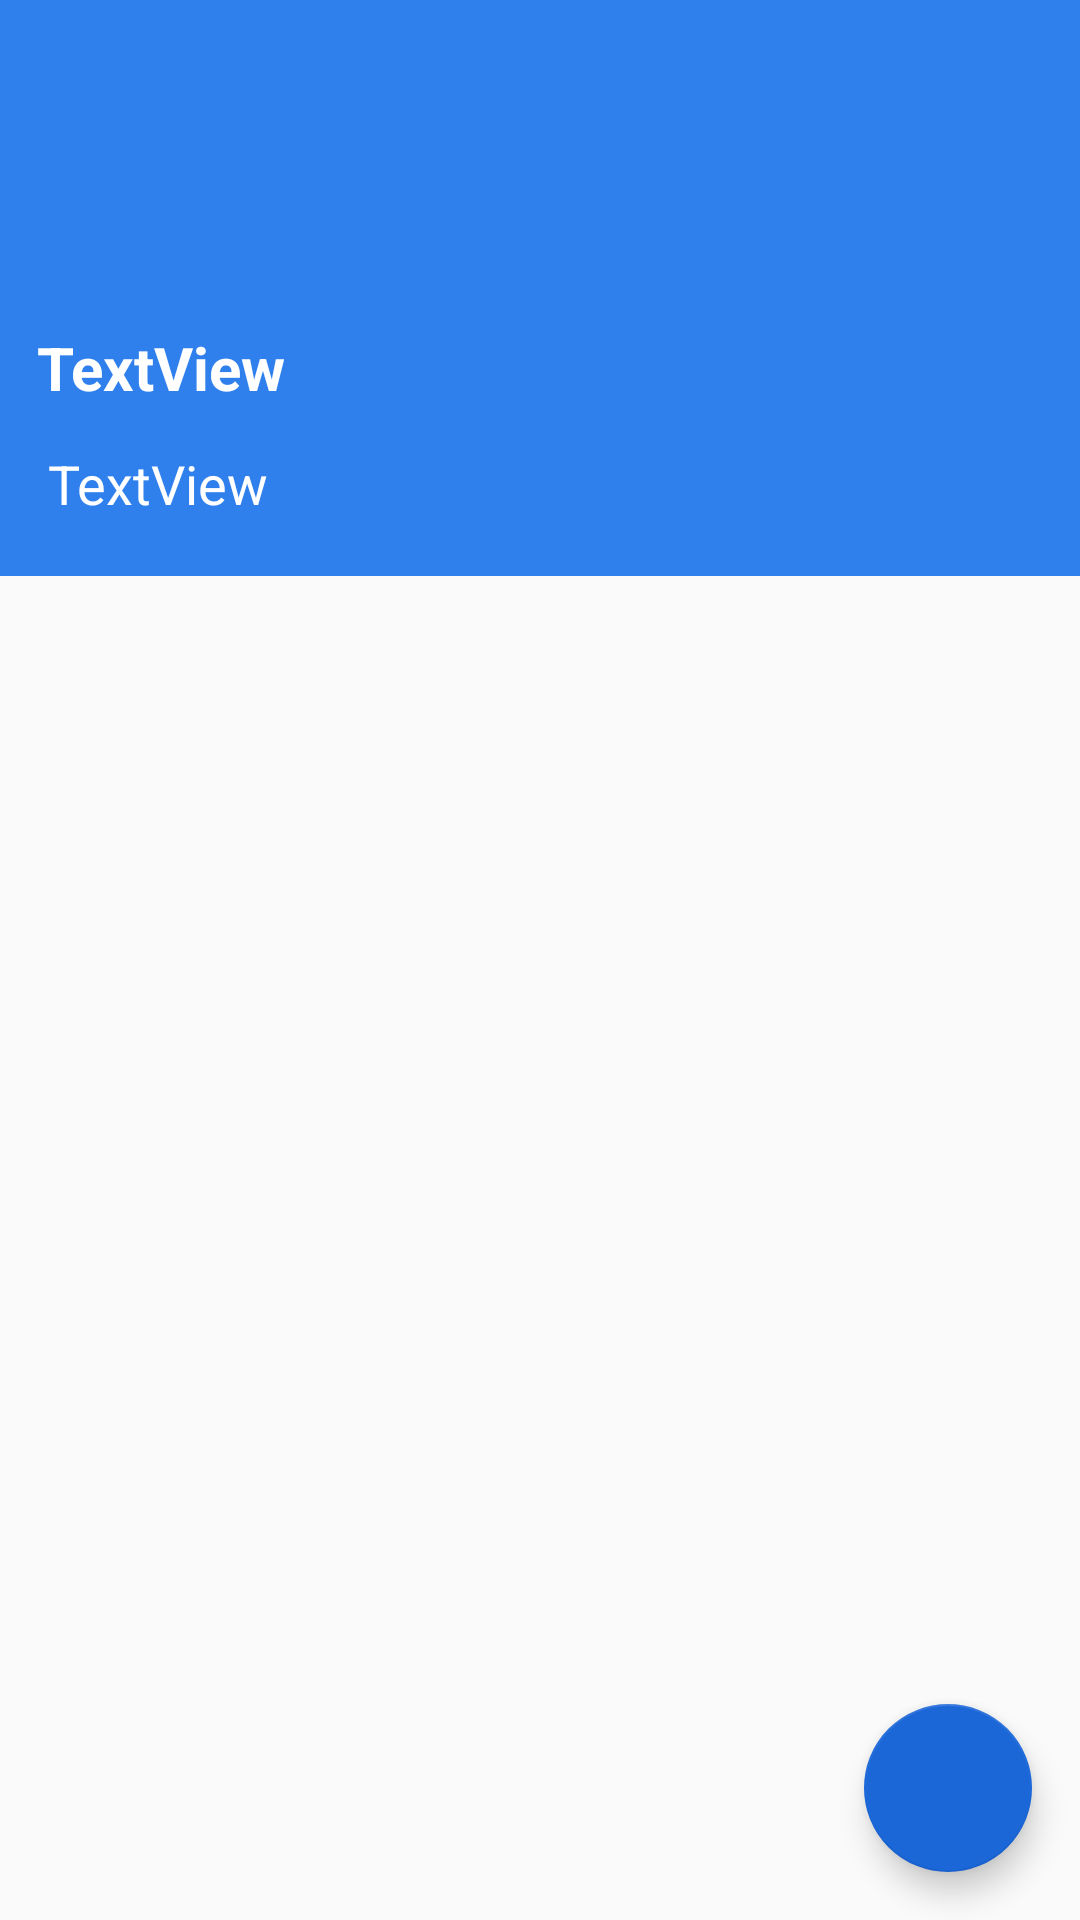

Reconstruct the res/layout file that produces this screen, plus the resources it refers to.
<!-- AndroidManifest.xml: application theme AppTheme -->
<!-- res/layout/activity_checkout.xml -->
<?xml version="1.0" encoding="utf-8"?>
<androidx.coordinatorlayout.widget.CoordinatorLayout xmlns:android="http://schemas.android.com/apk/res/android"
    xmlns:app="http://schemas.android.com/apk/res-auto"
    xmlns:tools="http://schemas.android.com/tools"


    android:layout_width="match_parent"
    android:layout_height="match_parent">

    <com.google.android.material.appbar.AppBarLayout
        android:id="@+id/appbar"

        android:layout_width="match_parent"
        android:layout_height="192dp">

        <com.google.android.material.appbar.CollapsingToolbarLayout
            android:layout_width="match_parent"
            android:layout_height="match_parent"
            app:contentScrim="?attr/colorPrimary"
            app:layout_scrollFlags="scroll|exitUntilCollapsed"

            app:toolbarId="@+id/toolbar">


            <androidx.appcompat.widget.Toolbar
                android:id="@+id/toolbar"
                android:layout_width="match_parent"
                android:layout_height="?attr/actionBarSize"></androidx.appcompat.widget.Toolbar>

            <androidx.constraintlayout.widget.ConstraintLayout
                android:layout_width="match_parent"
                android:layout_height="match_parent">

                <TextView
                    android:id="@+id/nameText"
                    android:layout_width="193dp"
                    android:layout_height="29dp"
                    android:text="TextView"
                    android:textColor="#FFFFFF"
                    android:textSize="20sp"
                    android:textStyle="bold"
                    app:layout_constraintBottom_toBottomOf="parent"
                    app:layout_constraintEnd_toEndOf="parent"
                    app:layout_constraintHorizontal_bias="0.073"
                    app:layout_constraintStart_toStartOf="parent"
                    app:layout_constraintTop_toTopOf="parent"
                    app:layout_constraintVertical_bias="0.668" />

                <TextView
                    android:id="@+id/addressText"
                    android:layout_width="361dp"
                    android:layout_height="36dp"
                    android:layout_marginStart="16dp"
                    android:text="TextView"
                    android:textColor="#FFFFFF"
                    android:textSize="18sp"
                    app:layout_constraintBottom_toBottomOf="parent"
                    app:layout_constraintEnd_toEndOf="parent"
                    app:layout_constraintHorizontal_bias="0.0"
                    app:layout_constraintStart_toStartOf="parent"
                    app:layout_constraintTop_toBottomOf="@+id/nameText"
                    app:layout_constraintVertical_bias="0.611" />
            </androidx.constraintlayout.widget.ConstraintLayout>

        </com.google.android.material.appbar.CollapsingToolbarLayout>
    </com.google.android.material.appbar.AppBarLayout>

    <androidx.core.widget.NestedScrollView
        android:id="@+id/nestedScrollView2"
        android:layout_width="match_parent"


        android:layout_height="match_parent"
        app:layout_behavior="com.google.android.material.appbar.AppBarLayout$ScrollingViewBehavior">

        <androidx.constraintlayout.widget.ConstraintLayout
            android:layout_width="match_parent"
            android:layout_height="match_parent"
            android:transitionName="checkoutTransition"
            tools:context=".Checkout">

        </androidx.constraintlayout.widget.ConstraintLayout>

    </androidx.core.widget.NestedScrollView>

    <com.google.android.material.floatingactionbutton.FloatingActionButton
        android:layout_width="wrap_content"
        android:layout_height="wrap_content"
        android:layout_gravity="bottom|end"
        android:layout_margin="16dp"
        android:clickable="true"
        android:src="@drawable/ic_done_black_24dp" />

    <ProgressBar
        android:id="@+id/checkProgress"
        style="?android:attr/progressBarStyle"
        android:layout_width="wrap_content"
        android:layout_height="wrap_content"
        app:layout_anchor="@+id/nestedScrollView2"
        app:layout_anchorGravity="center" />"

</androidx.coordinatorlayout.widget.CoordinatorLayout>
<!-- resources referenced by this layout -->
<resources>
  <style name="AppTheme" parent="Theme.AppCompat.DayNight.NoActionBar">
          
          <item name="colorPrimary">@color/colorPrimary</item>
          <item name="colorPrimaryDark">@color/colorPrimaryDark</item>
          <item name="colorAccent">@color/colorAccent</item>
          <item name="android:windowLightStatusBar" tools:targetApi="m">true</item>
      </style>
  <color name="colorPrimary">#2F80ED</color>
  <color name="colorPrimaryDark">#1B67D8</color>
  <color name="colorAccent">#1B67D8</color>
</resources>
